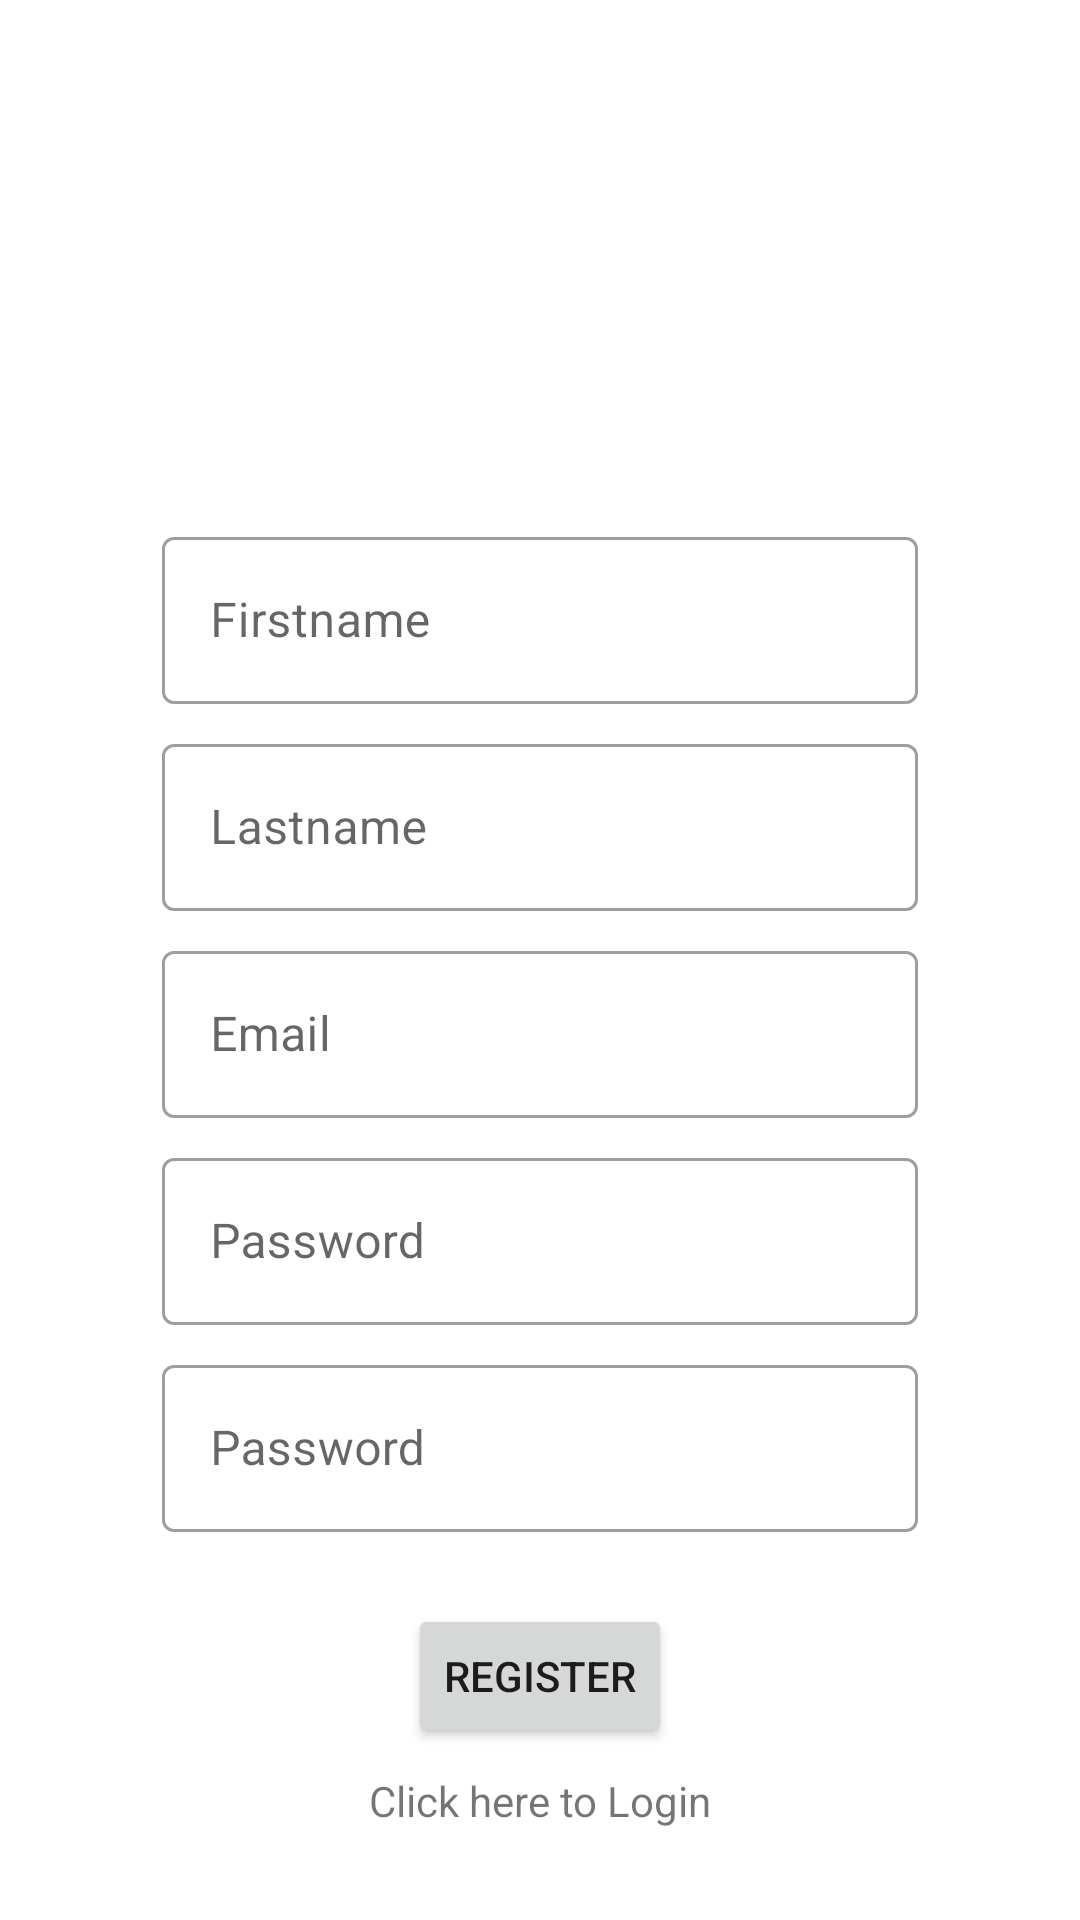

This screen was rendered from an Android layout file. Write that file and the resources it references.
<!-- AndroidManifest.xml: application theme AppTheme -->
<!-- res/layout/activity_register_screen.xml -->
<?xml version="1.0" encoding="utf-8"?>
<androidx.constraintlayout.widget.ConstraintLayout xmlns:android="http://schemas.android.com/apk/res/android"
    xmlns:app="http://schemas.android.com/apk/res-auto"
    xmlns:tools="http://schemas.android.com/tools"
    android:layout_width="match_parent"
    android:layout_height="match_parent"
    tools:context=".register.RegisterScreen">

    <com.google.android.material.textfield.TextInputLayout
        android:id="@+id/registerFirstName"
        android:layout_width="0dp"
        app:layout_constraintWidth_percent="0.7"
        android:layout_height="wrap_content"
        app:layout_constraintTop_toTopOf="parent"
        app:layout_constraintStart_toStartOf="parent"
        app:layout_constraintEnd_toEndOf="parent"
        app:layout_constraintBottom_toBottomOf="parent"
        app:layout_constraintVertical_bias="0.3"
        style="@style/Widget.MaterialComponents.TextInputLayout.OutlinedBox"
        android:hint="@string/registerFirstname">

        <com.google.android.material.textfield.TextInputEditText
            android:layout_width="match_parent"
            android:layout_height="wrap_content"
            />

    </com.google.android.material.textfield.TextInputLayout>


    <com.google.android.material.textfield.TextInputLayout
        android:id="@+id/registerLastname"
        android:layout_width="0dp"
        app:layout_constraintWidth_percent="0.7"
        android:layout_height="wrap_content"
        app:layout_constraintTop_toBottomOf="@id/registerFirstName"
        app:layout_constraintStart_toStartOf="parent"
        app:layout_constraintEnd_toEndOf="parent"
        style="@style/Widget.MaterialComponents.TextInputLayout.OutlinedBox"
        android:hint="@string/registerLastname"
        android:layout_marginTop="8dp">

        <com.google.android.material.textfield.TextInputEditText
            android:layout_width="match_parent"
            android:layout_height="wrap_content"
            />

    </com.google.android.material.textfield.TextInputLayout>

    <com.google.android.material.textfield.TextInputLayout
        android:id="@+id/registerEmail"
        android:layout_width="0dp"
        app:layout_constraintWidth_percent="0.7"
        android:layout_height="wrap_content"
        app:layout_constraintTop_toBottomOf="@id/registerLastname"
        app:layout_constraintStart_toStartOf="parent"
        app:layout_constraintEnd_toEndOf="parent"
        style="@style/Widget.MaterialComponents.TextInputLayout.OutlinedBox"
        android:hint="@string/loginHint"
        android:layout_marginTop="8dp">

        <com.google.android.material.textfield.TextInputEditText
            android:layout_width="match_parent"
            android:layout_height="wrap_content"
            />

    </com.google.android.material.textfield.TextInputLayout>

    <com.google.android.material.textfield.TextInputLayout
        android:id="@+id/registerPassword"
        android:layout_width="0dp"
        app:layout_constraintWidth_percent="0.7"
        android:layout_height="wrap_content"
        app:layout_constraintTop_toBottomOf="@id/registerEmail"
        app:layout_constraintStart_toStartOf="parent"
        app:layout_constraintEnd_toEndOf="parent"
        style="@style/Widget.MaterialComponents.TextInputLayout.OutlinedBox"
        android:hint="@string/loginPasswordHint"
        android:layout_marginTop="8dp">

        <com.google.android.material.textfield.TextInputEditText
            android:layout_width="match_parent"
            android:layout_height="wrap_content"
            android:inputType="textPassword"
            />

    </com.google.android.material.textfield.TextInputLayout>

    <com.google.android.material.textfield.TextInputLayout
        android:id="@+id/registerPassword2"
        android:layout_width="0dp"
        app:layout_constraintWidth_percent="0.7"
        android:layout_height="wrap_content"
        app:layout_constraintTop_toBottomOf="@id/registerPassword"
        app:layout_constraintStart_toStartOf="parent"
        app:layout_constraintEnd_toEndOf="parent"
        style="@style/Widget.MaterialComponents.TextInputLayout.OutlinedBox"
        android:hint="@string/loginPasswordHint"
        android:layout_marginTop="8dp">

        <com.google.android.material.textfield.TextInputEditText
            android:layout_width="match_parent"
            android:layout_height="wrap_content"
            android:inputType="textPassword"
            />

    </com.google.android.material.textfield.TextInputLayout>


    <Button
        android:id="@+id/registerButton"
        android:layout_width="wrap_content"
        android:layout_height="wrap_content"
        android:text="Register"
        app:layout_constraintTop_toBottomOf="@id/registerPassword2"
        app:layout_constraintStart_toStartOf="parent"
        app:layout_constraintEnd_toEndOf="parent"
        android:layout_marginTop="24dp"
        />

    <TextView
        android:id="@+id/registerLoginIndicator"
        android:layout_width="wrap_content"
        android:layout_height="wrap_content"
        app:layout_constraintTop_toBottomOf="@id/registerButton"
        app:layout_constraintStart_toStartOf="parent"
        app:layout_constraintEnd_toEndOf="parent"
        android:text="Click here to Login"
        android:layout_marginTop="8dp"/>



</androidx.constraintlayout.widget.ConstraintLayout>
<!-- resources referenced by this layout -->
<resources>
  <string name="loginHint">Email</string>
  <string name="loginPasswordHint">Password</string>
  <string name="registerFirstname">Firstname</string>
  <string name="registerLastname">Lastname</string>
  <style name="AppTheme" parent="Theme.MaterialComponents.Light">
          
          <item name="colorPrimary">@color/colorPrimary</item>
          <item name="colorPrimaryDark">@color/colorPrimaryDark</item>
          <item name="colorAccent">@color/colorAccent</item>
  
      </style>
  <color name="colorPrimary">#6200EE</color>
  <color name="colorPrimaryDark">#3700B3</color>
  <color name="colorAccent">#03DAC5</color>
</resources>
